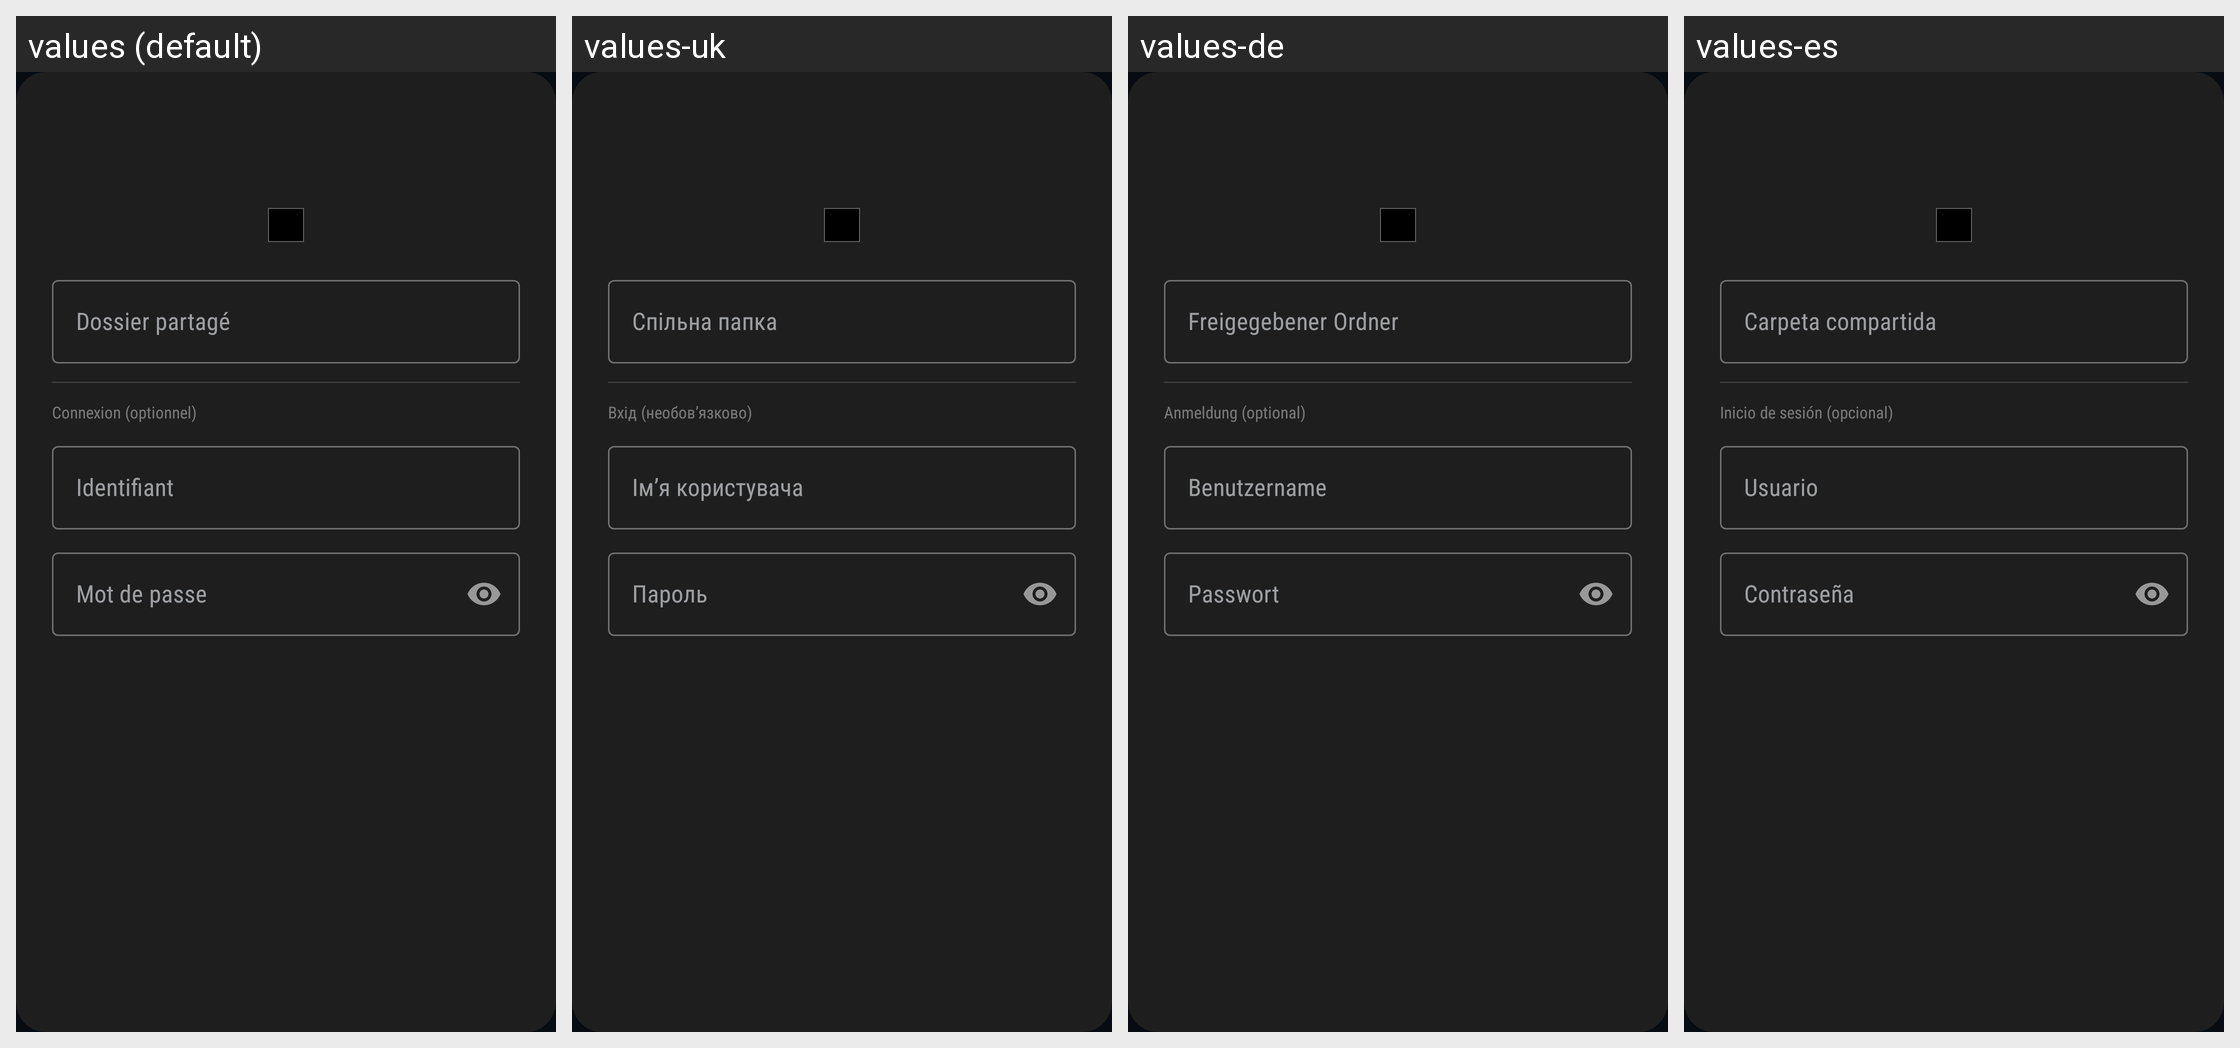

For this localized Android screen grid, give each drawn string resource with its value in every locale shown.
Android screen res/layout/dialog_network_connect.xml rendered under 4 locales, left to right: values (default), values-uk, values-de, values-es. Device: Nexus 5 (rendered at 1080×1920; each locale shown at half size, 540×960, under a caption strip naming it); theme Theme.BlazePlayer.
Other locales in the repository, not shown: values-ar, values-en, values-hi, values-in, values-it, values-nl, values-pt, values-ru.
Strings drawn on this screen, with the default value and each locale's value (text and hints the layout hard-codes, and strings that could not be matched under every locale, appear in the picture but are not listed):

hint_shared_folder
  values: Dossier partagé
  values-uk: Спільна папка
  values-de: Freigegebener Ordner
  values-es: Carpeta compartida

login_optional
  values: Connexion (optionnel)
  values-uk: Вхід (необов’язково)
  values-de: Anmeldung (optional)
  values-es: Inicio de sesión (opcional)

hint_username
  values: Identifiant
  values-uk: Ім’я користувача
  values-de: Benutzername
  values-es: Usuario

hint_password
  values: Mot de passe
  values-uk: Пароль
  values-de: Passwort
  values-es: Contraseña
